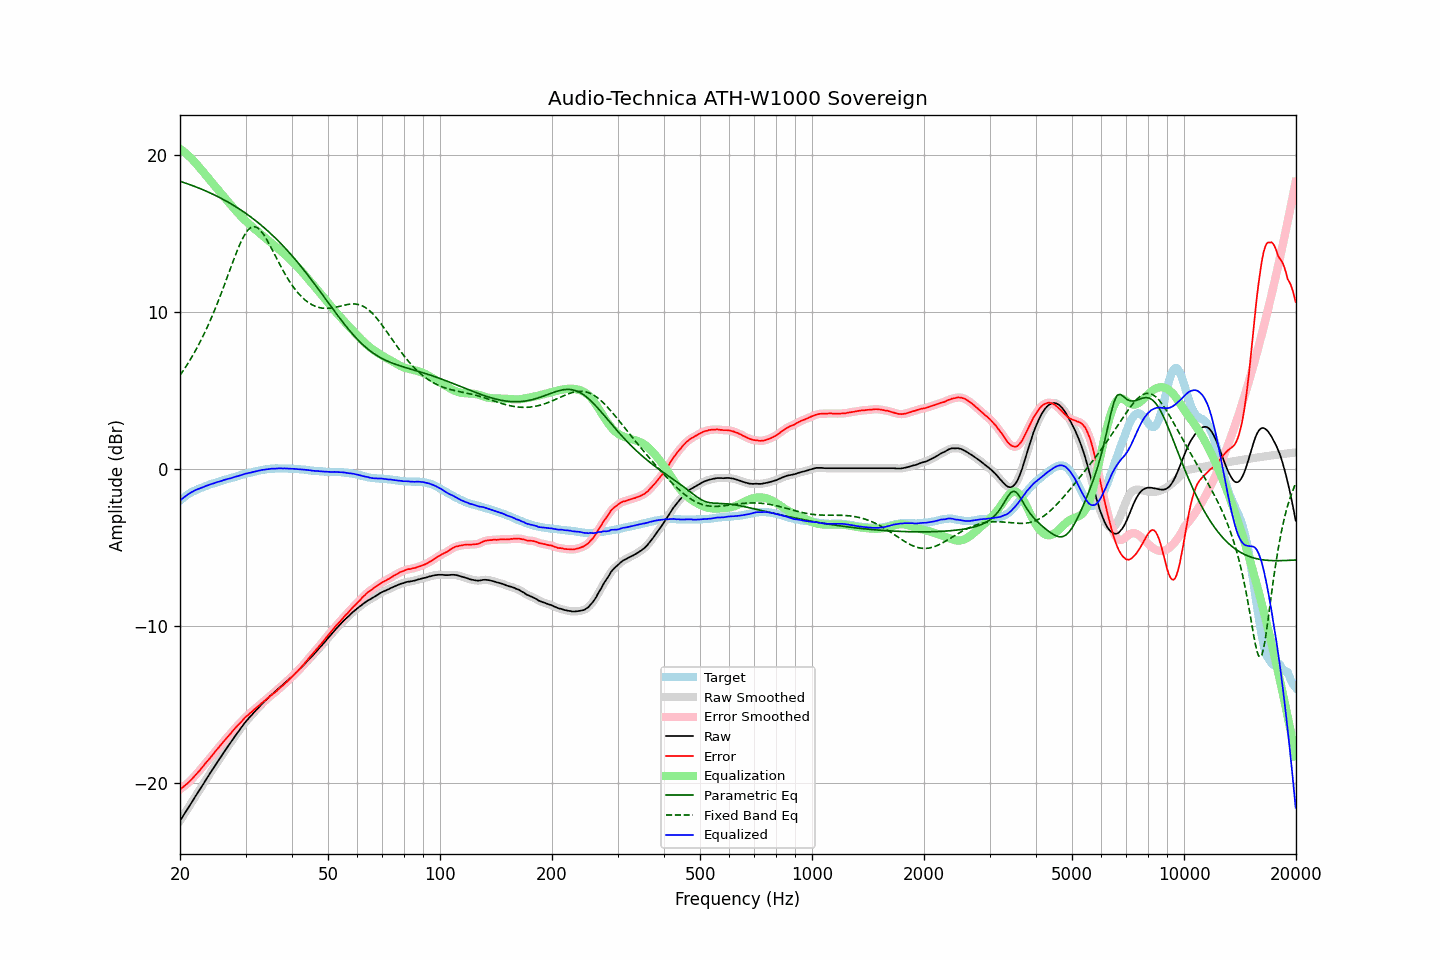

Values plotted in this chart, from the file beside it:
frequency, raw, error, smoothed, error_smoothed, equalization, parametric_eq, fixed_band_eq, equalized_raw, equalized_smoothed, target
20.00, -22.40, -20.39, -22.40, -20.40, 20.40, 18.33, 5.97, -2.01, -2.01, -2.01
20.20, -22.24, -20.32, -22.25, -20.32, 20.32, 18.30, 6.12, -1.92, -1.92, -1.92
20.40, -22.08, -20.24, -22.09, -20.24, 20.25, 18.26, 6.27, -1.84, -1.84, -1.84
20.61, -21.93, -20.16, -21.92, -20.16, 20.16, 18.23, 6.42, -1.76, -1.76, -1.77
20.81, -21.76, -20.08, -21.76, -20.08, 20.08, 18.19, 6.58, -1.69, -1.69, -1.68
21.02, -21.59, -19.99, -21.60, -19.99, 19.98, 18.16, 6.74, -1.61, -1.61, -1.60
21.23, -21.43, -19.89, -21.44, -19.90, 19.89, 18.12, 6.90, -1.55, -1.55, -1.54
21.44, -21.27, -19.79, -21.27, -19.79, 19.79, 18.08, 7.08, -1.48, -1.48, -1.48
21.66, -21.12, -19.69, -21.11, -19.68, 19.68, 18.05, 7.25, -1.43, -1.43, -1.43
21.87, -20.94, -19.56, -20.95, -19.57, 19.57, 18.01, 7.43, -1.37, -1.37, -1.38
22.09, -20.78, -19.45, -20.78, -19.46, 19.46, 17.97, 7.61, -1.32, -1.33, -1.33
22.31, -20.62, -19.34, -20.62, -19.34, 19.34, 17.93, 7.80, -1.28, -1.28, -1.28
22.54, -20.47, -19.23, -20.46, -19.22, 19.22, 17.89, 8.00, -1.25, -1.24, -1.24
22.76, -20.30, -19.10, -20.31, -19.10, 19.10, 17.84, 8.20, -1.20, -1.21, -1.20
22.99, -20.15, -18.98, -20.14, -18.98, 18.98, 17.80, 8.40, -1.17, -1.17, -1.17
23.22, -19.99, -18.86, -19.98, -18.85, 18.86, 17.76, 8.61, -1.13, -1.12, -1.13
23.45, -19.81, -18.72, -19.82, -18.73, 18.73, 17.71, 8.83, -1.08, -1.08, -1.09
23.69, -19.66, -18.61, -19.66, -18.61, 18.61, 17.67, 9.05, -1.05, -1.05, -1.05
23.92, -19.49, -18.48, -19.49, -18.49, 18.49, 17.62, 9.28, -1.01, -1.01, -1.01
24.16, -19.33, -18.37, -19.33, -18.37, 18.36, 17.58, 9.51, -0.97, -0.97, -0.96
24.40, -19.17, -18.24, -19.18, -18.24, 18.24, 17.53, 9.75, -0.93, -0.94, -0.93
24.65, -19.03, -18.12, -19.02, -18.12, 18.11, 17.48, 9.99, -0.91, -0.90, -0.91
24.89, -18.86, -17.98, -18.86, -17.99, 17.99, 17.43, 10.24, -0.87, -0.87, -0.88
25.14, -18.70, -17.86, -18.71, -17.86, 17.87, 17.38, 10.49, -0.84, -0.84, -0.84
25.39, -18.55, -17.74, -18.55, -17.74, 17.74, 17.33, 10.75, -0.81, -0.81, -0.81
25.65, -18.40, -17.63, -18.40, -17.62, 17.62, 17.28, 11.02, -0.78, -0.78, -0.77
25.91, -18.25, -17.50, -18.24, -17.50, 17.50, 17.22, 11.28, -0.75, -0.75, -0.75
26.16, -18.08, -17.36, -18.09, -17.37, 17.38, 17.17, 11.56, -0.71, -0.71, -0.72
26.43, -17.94, -17.26, -17.93, -17.25, 17.26, 17.11, 11.83, -0.68, -0.68, -0.68
26.69, -17.78, -17.13, -17.78, -17.13, 17.14, 17.05, 12.11, -0.65, -0.65, -0.65
26.96, -17.64, -17.02, -17.64, -17.02, 17.02, 17.00, 12.39, -0.62, -0.62, -0.62
27.23, -17.50, -16.91, -17.49, -16.90, 16.90, 16.94, 12.67, -0.60, -0.60, -0.59
27.50, -17.35, -16.79, -17.34, -16.78, 16.78, 16.88, 12.95, -0.57, -0.57, -0.56
27.77, -17.19, -16.65, -17.19, -16.66, 16.66, 16.82, 13.22, -0.53, -0.53, -0.54
28.05, -17.04, -16.54, -17.05, -16.54, 16.55, 16.75, 13.50, -0.50, -0.50, -0.50
28.33, -16.90, -16.42, -16.90, -16.43, 16.43, 16.69, 13.76, -0.47, -0.47, -0.48
28.62, -16.77, -16.32, -16.76, -16.32, 16.32, 16.62, 14.02, -0.45, -0.45, -0.45
28.90, -16.62, -16.21, -16.62, -16.21, 16.20, 16.56, 14.26, -0.42, -0.42, -0.41
29.19, -16.48, -16.09, -16.48, -16.10, 16.10, 16.49, 14.49, -0.39, -0.39, -0.39
29.48, -16.34, -16.00, -16.34, -15.99, 15.99, 16.42, 14.69, -0.35, -0.35, -0.34
29.78, -16.21, -15.88, -16.21, -15.88, 15.89, 16.35, 14.89, -0.32, -0.32, -0.33
30.08, -16.08, -15.78, -16.08, -15.78, 15.79, 16.28, 15.04, -0.29, -0.29, -0.30
30.38, -15.97, -15.70, -15.96, -15.69, 15.69, 16.21, 15.19, -0.27, -0.27, -0.27
30.68, -15.84, -15.60, -15.85, -15.60, 15.60, 16.13, 15.29, -0.24, -0.25, -0.24
30.99, -15.74, -15.52, -15.73, -15.51, 15.51, 16.06, 15.38, -0.23, -0.22, -0.22
31.30, -15.62, -15.42, -15.62, -15.42, 15.42, 15.98, 15.42, -0.20, -0.20, -0.20
31.61, -15.50, -15.34, -15.51, -15.33, 15.33, 15.90, 15.44, -0.17, -0.17, -0.17
31.93, -15.40, -15.25, -15.39, -15.24, 15.24, 15.82, 15.42, -0.15, -0.15, -0.15
32.24, -15.28, -15.15, -15.28, -15.16, 15.16, 15.74, 15.38, -0.13, -0.13, -0.13
32.57, -15.18, -15.08, -15.17, -15.07, 15.07, 15.66, 15.30, -0.10, -0.10, -0.10
32.89, -15.06, -14.98, -15.06, -14.98, 14.98, 15.58, 15.20, -0.08, -0.08, -0.08
33.22, -14.95, -14.89, -14.96, -14.90, 14.90, 15.49, 15.08, -0.06, -0.06, -0.06
33.55, -14.85, -14.81, -14.85, -14.81, 14.81, 15.40, 14.94, -0.04, -0.04, -0.04
33.89, -14.75, -14.72, -14.75, -14.73, 14.73, 15.31, 14.78, -0.03, -0.03, -0.03
34.23, -14.66, -14.65, -14.65, -14.64, 14.64, 15.22, 14.61, -0.01, -0.01, -0.01
34.57, -14.55, -14.55, -14.55, -14.56, 14.56, 15.13, 14.42, 0.00, 0.00, 0.00
34.92, -14.46, -14.47, -14.46, -14.47, 14.47, 15.04, 14.23, 0.02, 0.02, 0.01
35.27, -14.37, -14.40, -14.37, -14.38, 14.39, 14.94, 14.03, 0.02, 0.02, 0.03
35.62, -14.28, -14.30, -14.28, -14.31, 14.31, 14.85, 13.84, 0.03, 0.03, 0.02
35.97, -14.19, -14.22, -14.19, -14.23, 14.22, 14.75, 13.63, 0.03, 0.03, 0.03
... 635 more rows
